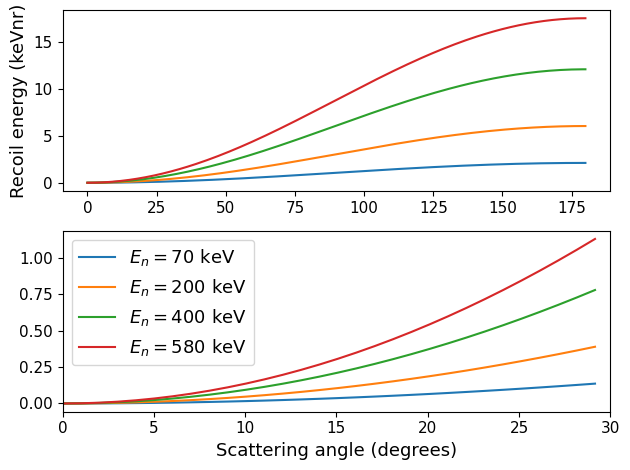

This figure's Python source: (Note: this script raises an exception after producing the figure.)
# 
# quick approximate recoil calculations for neutron elastic scattering measurements
from __future__ import print_function
import numpy as np
import matplotlib.pyplot as plt
from mpl_toolkits.axes_grid1 import make_axes_locatable
from mpl_toolkits.axes_grid1 import ImageGrid
from matplotlib import rc
from matplotlib import rcParams
import matplotlib.ticker as ticker
from matplotlib import gridspec
from matplotlib.font_manager import findfont, FontProperties
from matplotlib._cm import cubehelix
import matplotlib


rc('font',**{'family':'sans-serif','sans-serif':['Helvetica']})


rcParams.update({'figure.autolayout':True})
rcParams['font.family']='sans-serif'
rcParams['font.sans-serif']='Helvetica'
rcParams['legend.fontsize']=13
rcParams['axes.labelsize']=13
rcParams['axes.titlesize']=13
rcParams['xtick.labelsize']=11
rcParams['ytick.labelsize']=11


class masses(object):
    """Constants related to masses
    """
    electron = 511 # keV/c^2
    deuteron = 1.8756e+06  # keV /c^2
    neutron = 939565.0  # keV/c^2
    he3 = 2.809414e6  # keV/c^2
    iodine = 118210.76 * 1e3
    sodium = 21414.8342 * 1e3
    germanium = 67652. * 1e3
    xenon = 122299. * 1e3
    
    
    
def getMappableContours(contour):
    '''
    get a scalar mappable that allows for a colorbar that is continuous, even if only using discrete contour levels
    
    from https://stackoverflow.com/questions/44498631/continuous-colorbar-with-contour-levels
    '''
    norm = matplotlib.colors.Normalize(vmin=contour.vmin, 
                                   vmax = contour.vmax)
    sm = plt.cm.ScalarMappable(norm=norm, cmap=contour.cmap)
    sm.set_array([])
    return sm
    
    
def recoilEnergy(scatterAngle, energyIncident, massTarget , massIncident = masses.neutron):
    """Calculate the recoil energy for an elastic scatter with specified parameters"""
    leadingCoeff = 2 * energyIncident * massIncident**2 / (massIncident + massTarget)**2
    
    bracketed = (massTarget/massIncident + np.sin(scatterAngle)**2 - 
                 np.cos(scatterAngle) * np.sqrt((massTarget/massIncident)**2 - 
                        np.sin(scatterAngle)**2))
    return leadingCoeff*bracketed
    



targetMass = masses.xenon
targetAbbreviation = 'xe'



En = [70, 200, 400, 580]
name = []
for e in En:
    name.append('$E_n = {}$ keV'.format(e))
recoilAngles = np.linspace(0., 180, 180)
smallAngles = recoilAngles[recoilAngles <= 30]

fig, [axFull, axZoom] = plt.subplots(2)
for e, title in zip(En,name):
    axFull.plot(recoilAngles, recoilEnergy(recoilAngles/360*2*np.pi, e, targetMass), label=title)
    axZoom.plot(smallAngles, recoilEnergy(smallAngles/360*2*np.pi, e, targetMass), label=title)
axFull.set_ylabel('Recoil energy (keVnr)')
axZoom.set_xlabel('Scattering angle (degrees)')
axZoom.set_xlim(0, 30)
axZoom.set_ylim()
plt.legend(loc='upper left')
plt.draw()



incidentEnergies = np.linspace(50, 700, 65)
gridX,gridY = np.meshgrid(recoilAngles, incidentEnergies)




recoilEnergies = [[recoilEnergy(recoilAngle/360*2*np.pi, incidentEnergy, targetMass) for recoilAngle in recoilAngles] for incidentEnergy in incidentEnergies]
fig, ax = plt.subplots(figsize=(8.5,5.25))
ims = ax.imshow(recoilEnergies, interpolation='None', cmap='cubehelix_r',
                origin='bottom')
ax.set_xlabel('Recoil angle (degrees)')
ax.set_ylabel('Incident neutron energy (keV)')
divider = make_axes_locatable(ax)
cax = divider.append_axes('right', size='3%', pad=0.05, aspect='auto')
fig.colorbar(ims,label='Recoil energy (keVnr)', cax=cax)
plt.draw()




recoilEnergyGrid = recoilEnergy(gridX/360*2*np.pi, gridY, targetMass)

recoilContours = [0.1, 0.25, 0.5, 1.0, 2.0, 3.0, 5.0, 10.0, 15.0, 20., 25., 30, 35]
fig, ax = plt.subplots(figsize=(8.5,5.25))
cplot = ax.contour(gridX, gridY, recoilEnergyGrid, levels=recoilContours, 
                   zorder=10, cmap='plasma_r')
plt.clabel(cplot)
ax.grid(True)
ax.xaxis.set_minor_locator(ticker.MultipleLocator(10))
plt.xlabel('Scattering angle (degrees)')
plt.ylabel('Incident neutron energy (keV)')
divider = make_axes_locatable(ax)
cax = divider.append_axes("right", size='3%', pad=0.05, aspect='auto')
#plt.colorbar(cplot,extend='both', label='Recoil energy (keVnr)', cax=cax)
smap = getMappableContours(cplot)
plt.colorbar(smap,
             label='Recoil energy (keVnr)', cax=cax)
plt.savefig('kinematics_' + targetAbbreviation + '.pdf')
plt.draw()


# make a zoomed contour plot
incidentEnergies_zoom = np.linspace(50, 200, 10)
recoilAngles_zoom = np.linspace(0., 120, 120)
gridX_zoom,gridY_zoom = np.meshgrid(recoilAngles_zoom, incidentEnergies_zoom)
recoilEnergyGrid_zoom = recoilEnergy(gridX_zoom/360*2*np.pi, gridY_zoom, targetMass)



recoilContours_zoom = [0.1, 0.2, 0.3, 0.4, 0.5, 0.75, 1, 1.25, 1.5, 2, 3, 4, 5]
cfig_zoom, ax_zoom = plt.subplots(figsize=(8.5,5.25))
cplot_zoom = ax_zoom.contour(gridX_zoom, gridY_zoom, recoilEnergyGrid_zoom, 
                              levels=recoilContours_zoom, zorder=10,
                              cmap='plasma_r')
plt.clabel(cplot_zoom)
ax_zoom.grid(True)
ax_zoom.xaxis.set_minor_locator(ticker.MultipleLocator(10))
plt.xlabel('Scattering angle (degrees)')
plt.ylabel('Incident neutron energy (keV)')
divider = make_axes_locatable(ax_zoom)
cax_zoom = divider.append_axes("right", size='3%', pad=0.05, aspect='auto')

smap = getMappableContours(cplot_zoom)
#plt.colorbar(cplot_zoom,extend='both', label='Recoil energy (keVnr)', cax=cax_zoom)
plt.colorbar(smap,
             label='Recoil energy (keVnr)', cax=cax_zoom)
plt.savefig('kinematics-zoom_' + targetAbbreviation +'.pdf')
plt.draw()





plt.show()